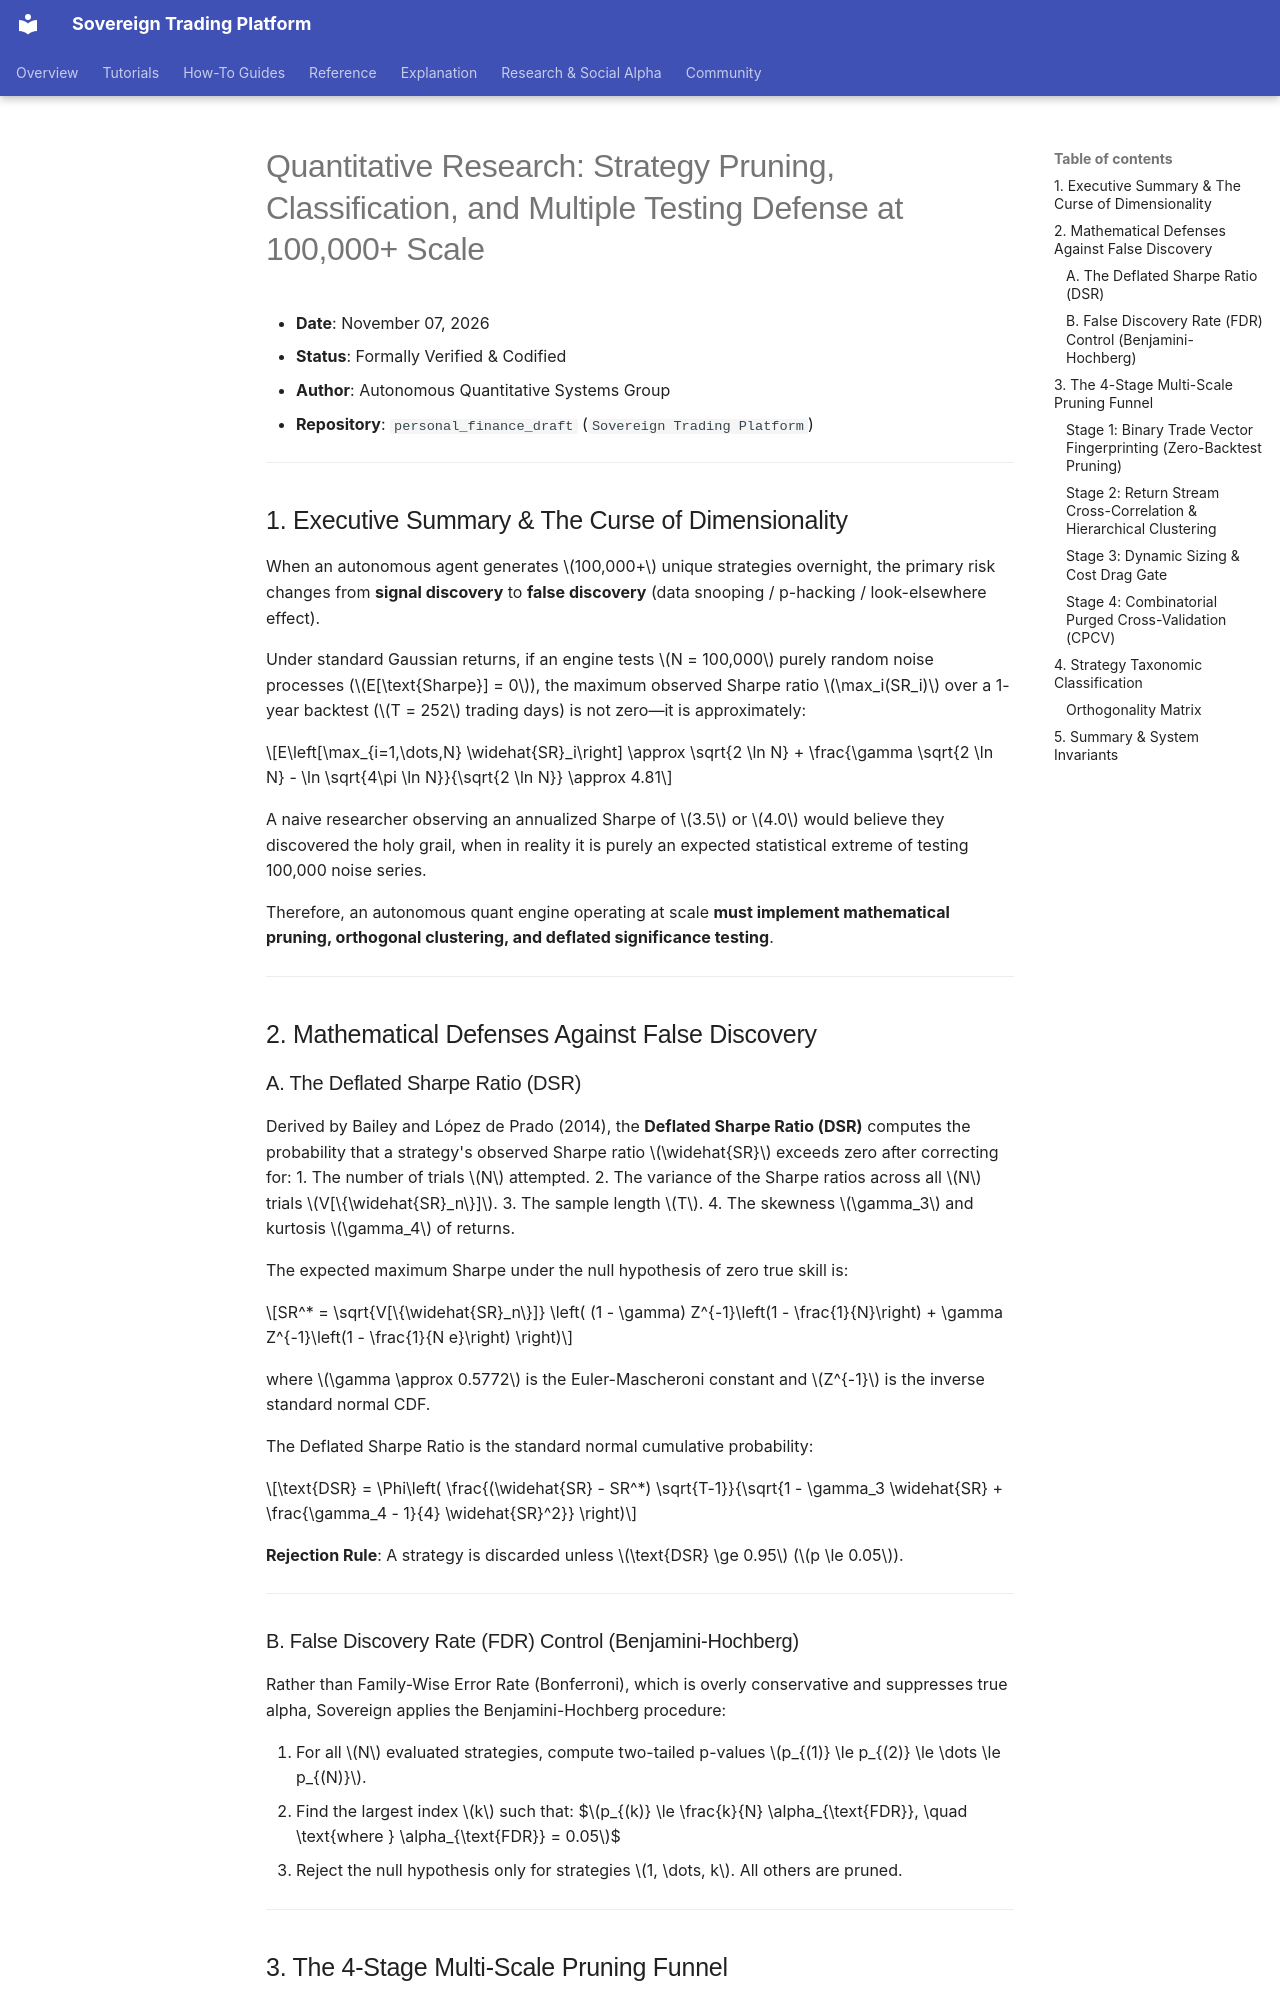

repository: vgbn2/personal_finance_draft · page: research/2026-11-07_strategy_pruning_and_large_scale_classification/index.html · generator: mkdocs

# Quantitative Research: Strategy Pruning, Classification, and Multiple Testing Defense at 100,000+ Scale

- **Date**: November 07, 2026
- **Status**: Formally Verified & Codified
- **Author**: Autonomous Quantitative Systems Group
- **Repository**: `personal_finance_draft` (`Sovereign Trading Platform`)

---

## 1. Executive Summary & The Curse of Dimensionality

When an autonomous agent generates $100,000+$ unique strategies overnight, the primary risk changes from **signal discovery** to **false discovery** (data snooping / p-hacking / look-elsewhere effect).

Under standard Gaussian returns, if an engine tests $N = 100,000$ purely random noise processes ($E[\text{Sharpe}] = 0$), the maximum observed Sharpe ratio $\max_i(SR_i)$ over a 1-year backtest ($T = 252$ trading days) is not zero—it is approximately:

$$E\left[\max_{i=1,\dots,N} \widehat{SR}_i\right] \approx \sqrt{2 \ln N} + \frac{\gamma \sqrt{2 \ln N} - \ln \sqrt{4\pi \ln N}}{\sqrt{2 \ln N}} \approx 4.81$$

A naive researcher observing an annualized Sharpe of $3.5$ or $4.0$ would believe they discovered the holy grail, when in reality it is purely an expected statistical extreme of testing 100,000 noise series.

Therefore, an autonomous quant engine operating at scale **must implement mathematical pruning, orthogonal clustering, and deflated significance testing**.

---

## 2. Mathematical Defenses Against False Discovery

### A. The Deflated Sharpe Ratio (DSR)
Derived by Bailey and López de Prado (2014), the **Deflated Sharpe Ratio (DSR)** computes the probability that a strategy's observed Sharpe ratio $\widehat{SR}$ exceeds zero after correcting for:
1. The number of trials $N$ attempted.
2. The variance of the Sharpe ratios across all $N$ trials $V[\{\widehat{SR}_n\}]$.
3. The sample length $T$.
4. The skewness $\gamma_3$ and kurtosis $\gamma_4$ of returns.

The expected maximum Sharpe under the null hypothesis of zero true skill is:

$$SR^* = \sqrt{V[\{\widehat{SR}_n\}]} \left( (1 - \gamma) Z^{-1}\left(1 - \frac{1}{N}\right) + \gamma Z^{-1}\left(1 - \frac{1}{N e}\right) \right)$$

where $\gamma \approx 0.5772$ is the Euler-Mascheroni constant and $Z^{-1}$ is the inverse standard normal CDF.

The Deflated Sharpe Ratio is the standard normal cumulative probability:

$$\text{DSR} = \Phi\left( \frac{(\widehat{SR} - SR^*) \sqrt{T-1}}{\sqrt{1 - \gamma_3 \widehat{SR} + \frac{\gamma_4 - 1}{4} \widehat{SR}^2}} \right)$$

**Rejection Rule**: A strategy is discarded unless $\text{DSR} \ge 0.95$ ($p \le 0.05$).

---

### B. False Discovery Rate (FDR) Control (Benjamini-Hochberg)
Rather than Family-Wise Error Rate (Bonferroni), which is overly conservative and suppresses true alpha, Sovereign applies the Benjamini-Hochberg procedure:

1. For all $N$ evaluated strategies, compute two-tailed p-values $p_{(1)} \le p_{(2)} \le \dots \le p_{(N)}$.
2. Find the largest index $k$ such that:
   $$p_{(k)} \le \frac{k}{N} \alpha_{\text{FDR}}, \quad \text{where } \alpha_{\text{FDR}} = 0.05$$
3. Reject the null hypothesis only for strategies $1, \dots, k$. All others are pruned.

---
